Run: headless pygame with SDL's dummy video driver; simulated clock (each Clock.tick advances the game by its frame time, no real sleeping); random seed 0; keys injected as events and as key.get_pressed() state; no mouse input.
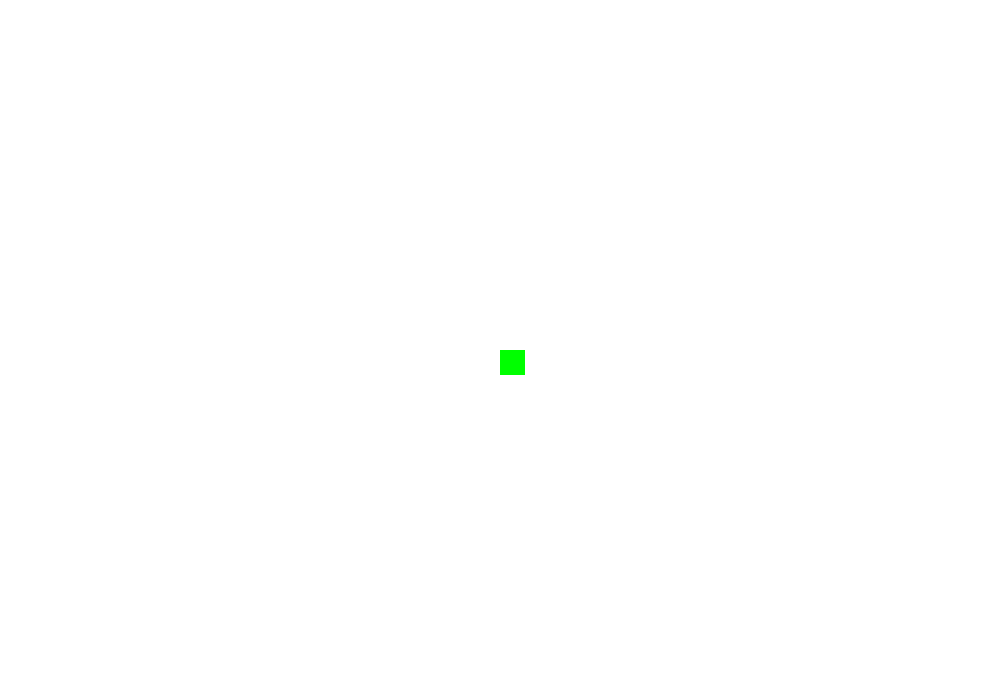
Frame 1 of 4 · flips 1–60 · no input
Frame 2 of 4 · flips 61–180 · tapped SPACE, RETURN · held RIGHT (→), D · screen unchanged from frame 1, image omitted
Frame 3 of 4 · flips 181–300 · held DOWN (↓), S · screen unchanged from frame 2, image omitted
Frame 4 of 4 · flips 301–420 · held LEFT (←), A, UP (↑), W · screen unchanged from frame 3, image omitted

The pygame program that drew these frames:

import pygame as pg

HEIGHT = 700
WIDTH = 1000


class Snake(object):
    def __init__(self, color, width, height):
        self.x, self.y = WIDTH/2, HEIGHT/2
        self.color = color
        self.width = width
        self.height = height

    def move(self):
        pass

    def draw(self):
        pg.draw.rect(window, self.color, (int(self.x), int(self.y), self.width, self.height), 0)


class Food(object):
    pass

snake = Snake((0, 255, 0), 25, 25)

pg.init()
pg.display.set_caption("Snake Game")
clock = pg.time.Clock()
running = True
window = pg.display.set_mode((WIDTH, HEIGHT))
window.fill((255, 255, 255))

while running:
    clock.tick(60)
    window.fill((255, 255, 255))
    pg.display.flip()

    for event in pg.event.get():
        if event.type  == pg.KEYDOWN:
            if event.key == pg.K_ESCAPE:
                running = False
        
    snake.draw()
    pg.display.update()

pg.quit()
